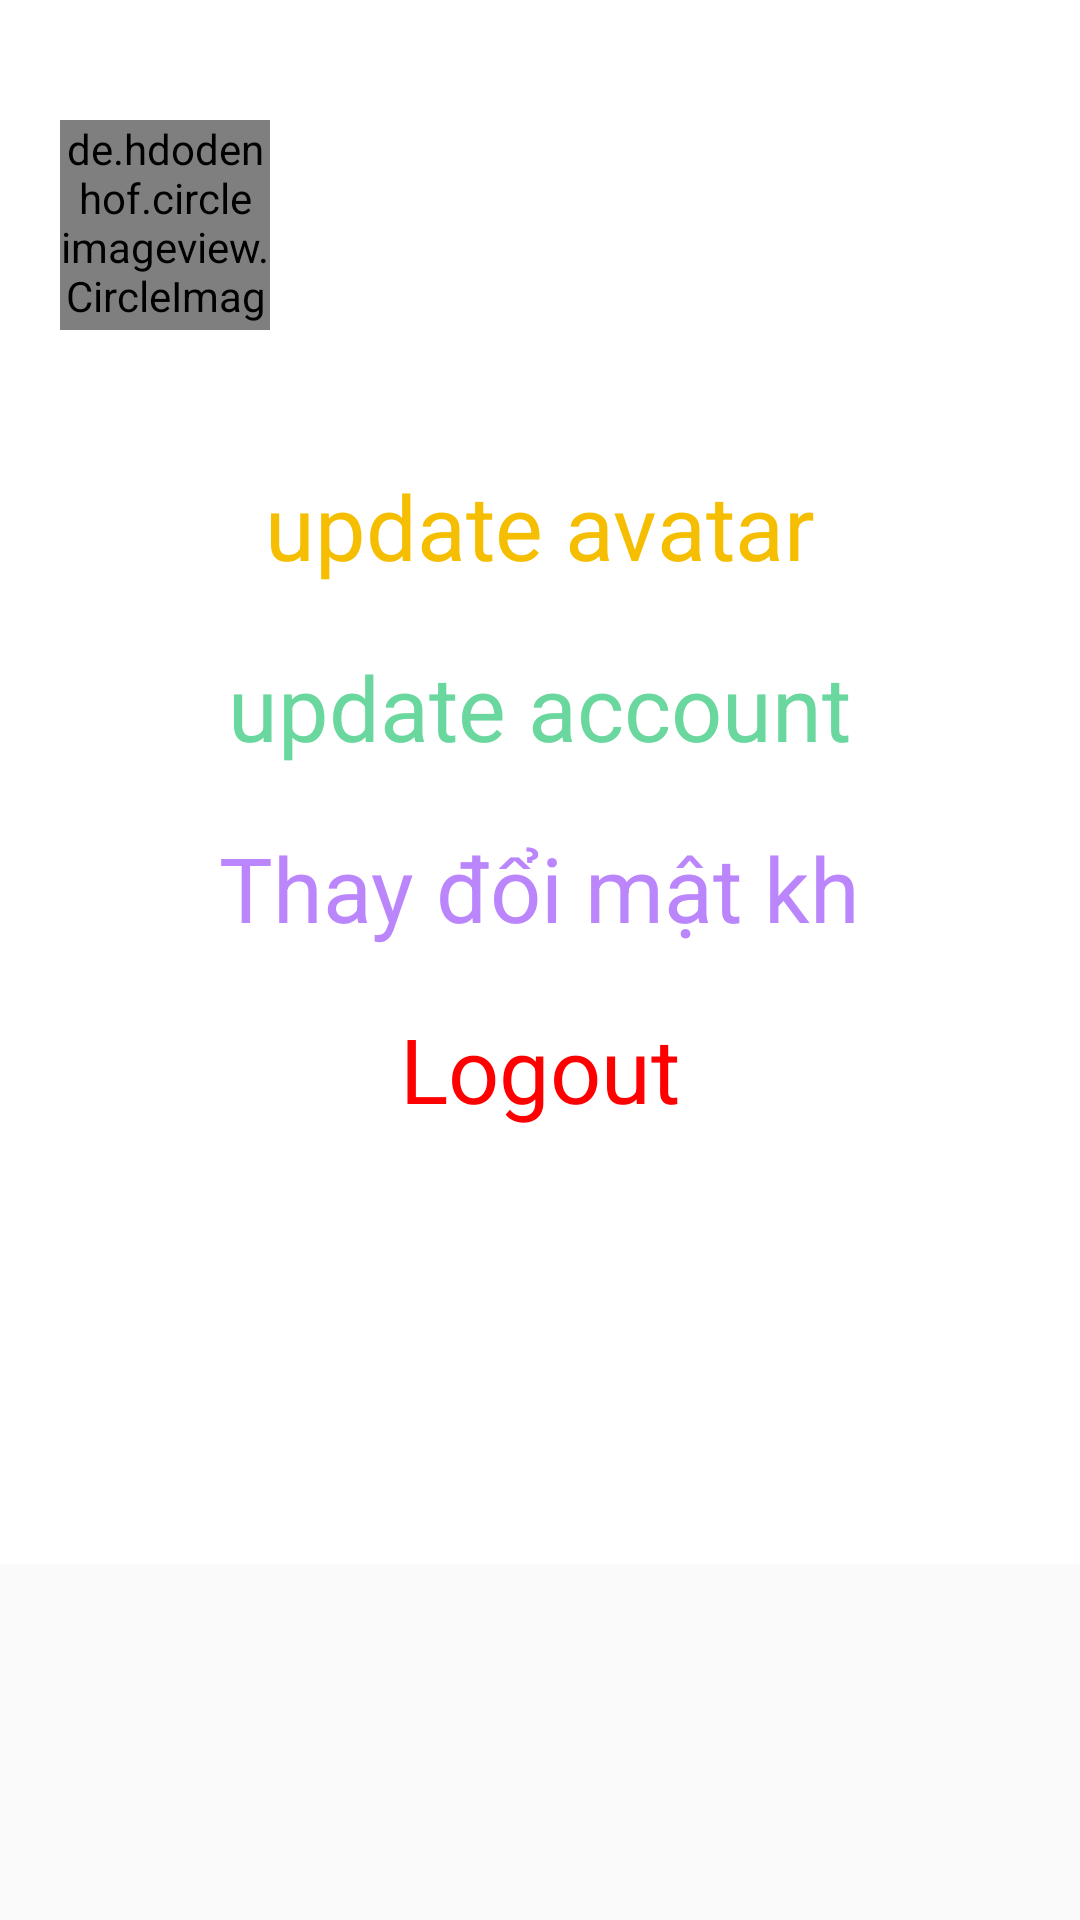

Write the Android layout XML for this screen, with the resource values it uses.
<!-- AndroidManifest.xml: application theme Theme.ChatApp -->
<!-- res/layout/fragment_profile.xml -->
<?xml version="1.0" encoding="utf-8"?>
<androidx.core.widget.NestedScrollView xmlns:android="http://schemas.android.com/apk/res/android"
    xmlns:tools="http://schemas.android.com/tools"
    android:layout_width="match_parent"
    android:layout_height="match_parent"
    tools:context=".fragment.ProfileFragment">

    <LinearLayout
        android:orientation="vertical"
        android:background="@color/white"
        android:layout_width="match_parent"
        android:layout_height="match_parent">

        <RelativeLayout
            android:id="@+id/rll_container_avatar"
            android:layout_marginVertical="@dimen/dp20"
            android:layout_width="match_parent"
            android:layout_height="wrap_content">
            <de.hdodenhof.circleimageview.CircleImageView
                android:id="@+id/img_avatar"
                android:src="@mipmap/img_logo_shop"
                android:layout_margin="@dimen/dp20"
                android:layout_width="@dimen/dp70"
                android:layout_height="@dimen/dp70"/>
            <TextView
                android:id="@+id/txt_email"
                android:textColor="@color/black"
                android:layout_toEndOf="@id/img_avatar"
                android:textSize="@dimen/sp20"
                android:gravity="center"
                android:padding="@dimen/dp10"
                android:layout_width="match_parent"
                android:layout_height="wrap_content"/>
            <TextView
                android:id="@+id/txt_user_name"
                android:layout_below="@id/txt_email"
                android:layout_toEndOf="@id/img_avatar"
                android:textSize="@dimen/sp17"
                android:padding="@dimen/dp10"
                android:layout_width="match_parent"
                android:layout_height="wrap_content"/>
        </RelativeLayout>

        <LinearLayout
            android:layout_below="@id/rll_container_avatar"
            android:orientation="vertical"
            android:layout_width="match_parent"
            android:layout_height="wrap_content">
            <LinearLayout
                android:gravity="center"
                android:layout_marginBottom="@dimen/dp10"
                android:layout_width="match_parent"
                android:layout_height="wrap_content">
                <TextView
                    android:id="@+id/txt_update_avatar"
                    android:text="update avatar"
                    android:textColor="@color/dark_yellow"
                    android:textSize="@dimen/sp30"
                    android:paddingHorizontal="@dimen/dp20"
                    android:paddingVertical="@dimen/dp5"
                    android:layout_width="wrap_content"
                    android:layout_height="wrap_content"/>
            </LinearLayout>
            
            <LinearLayout
                android:gravity="center"
                android:layout_marginBottom="@dimen/dp10"
                android:layout_width="match_parent"
                android:layout_height="wrap_content">
                <TextView
                    android:id="@+id/txt_update_account"
                    android:text="update account"
                    android:textColor="@color/bg_green"
                    android:textSize="@dimen/sp30"
                    android:paddingHorizontal="@dimen/dp20"
                    android:paddingVertical="@dimen/dp5"
                    android:layout_width="wrap_content"
                    android:layout_height="wrap_content"/>
            </LinearLayout>
            
            <LinearLayout
                android:gravity="center"
                android:layout_marginBottom="@dimen/dp10"
                android:layout_width="match_parent"
                android:layout_height="wrap_content">
                <TextView
                    android:id="@+id/txt_change_password"
                    android:text="@string/str_change_password"
                    android:textColor="@color/purple_200"
                    android:textSize="@dimen/sp30"
                    android:paddingHorizontal="@dimen/dp20"
                    android:paddingVertical="@dimen/dp5"
                    android:layout_width="wrap_content"
                    android:layout_height="wrap_content"/>
            </LinearLayout>

            <LinearLayout
                android:gravity="center"
                android:layout_marginBottom="@dimen/dp50"
                android:layout_width="match_parent"
                android:layout_height="wrap_content">
                <TextView
                    android:id="@+id/txt_logout"
                    android:text="Logout"
                    android:textColor="@color/red"
                    android:textSize="@dimen/sp30"
                    android:paddingHorizontal="@dimen/dp20"
                    android:paddingVertical="@dimen/dp5"
                    android:layout_width="wrap_content"
                    android:layout_height="wrap_content"/>
            </LinearLayout>
        </LinearLayout>


        <androidx.recyclerview.widget.RecyclerView
            android:id="@+id/recycler_post_profile"
            android:background="@color/black_10"
            android:layout_marginTop="@dimen/dp70"
            android:layout_marginBottom="@dimen/dp20"
            android:layout_marginHorizontal="@dimen/dp8"
            android:layout_width="match_parent"
            android:layout_height="match_parent">

        </androidx.recyclerview.widget.RecyclerView>
    </LinearLayout>

</androidx.core.widget.NestedScrollView>
<!-- resources referenced by this layout -->
<resources>
  <color name="bg_green">#6ad79e</color>
  <color name="black">#FF000000</color>
  <color name="black_10">#E0E0E0</color>
  <color name="dark_yellow">#F6BE00</color>
  <color name="purple_200">#FFBB86FC</color>
  <color name="red">#ff0000</color>
  <color name="white">#FFFFFFFF</color>
  <dimen name="dp10">10dp</dimen>
  <dimen name="dp20">20dp</dimen>
  <dimen name="dp5">5dp</dimen>
  <dimen name="dp50">50dp</dimen>
  <dimen name="dp70">70dp</dimen>
  <dimen name="dp8">8dp</dimen>
  <dimen name="sp17">17sp</dimen>
  <dimen name="sp20">20sp</dimen>
  <dimen name="sp30">30sp</dimen>
  <!-- mipmap img_logo_shop: png bitmap (mipmap-xhdpi, 70772 bytes) -->
  <string name="str_change_password">Thay đổi mật kh</string>
  <style name="Theme.ChatApp" parent="Theme.AppCompat.Light.NoActionBar">
          
          <item name="colorPrimaryVariant">@color/bg_green</item>      //bg wifi-sim
          <item name="colorPrimary">@color/bg_green</item>        //bg shadow
          <item name="colorOnPrimary">@color/white</item>
          
          <item name="colorSecondary">@color/teal_200</item>
          <item name="colorSecondaryVariant">@color/teal_700</item>
          <item name="colorOnSecondary">@color/black</item>
          
          <item name="android:statusBarColor">?attr/colorPrimaryVariant</item>
          
      </style>
  <color name="teal_200">#FF03DAC5</color>
  <color name="teal_700">#FF018786</color>
</resources>
